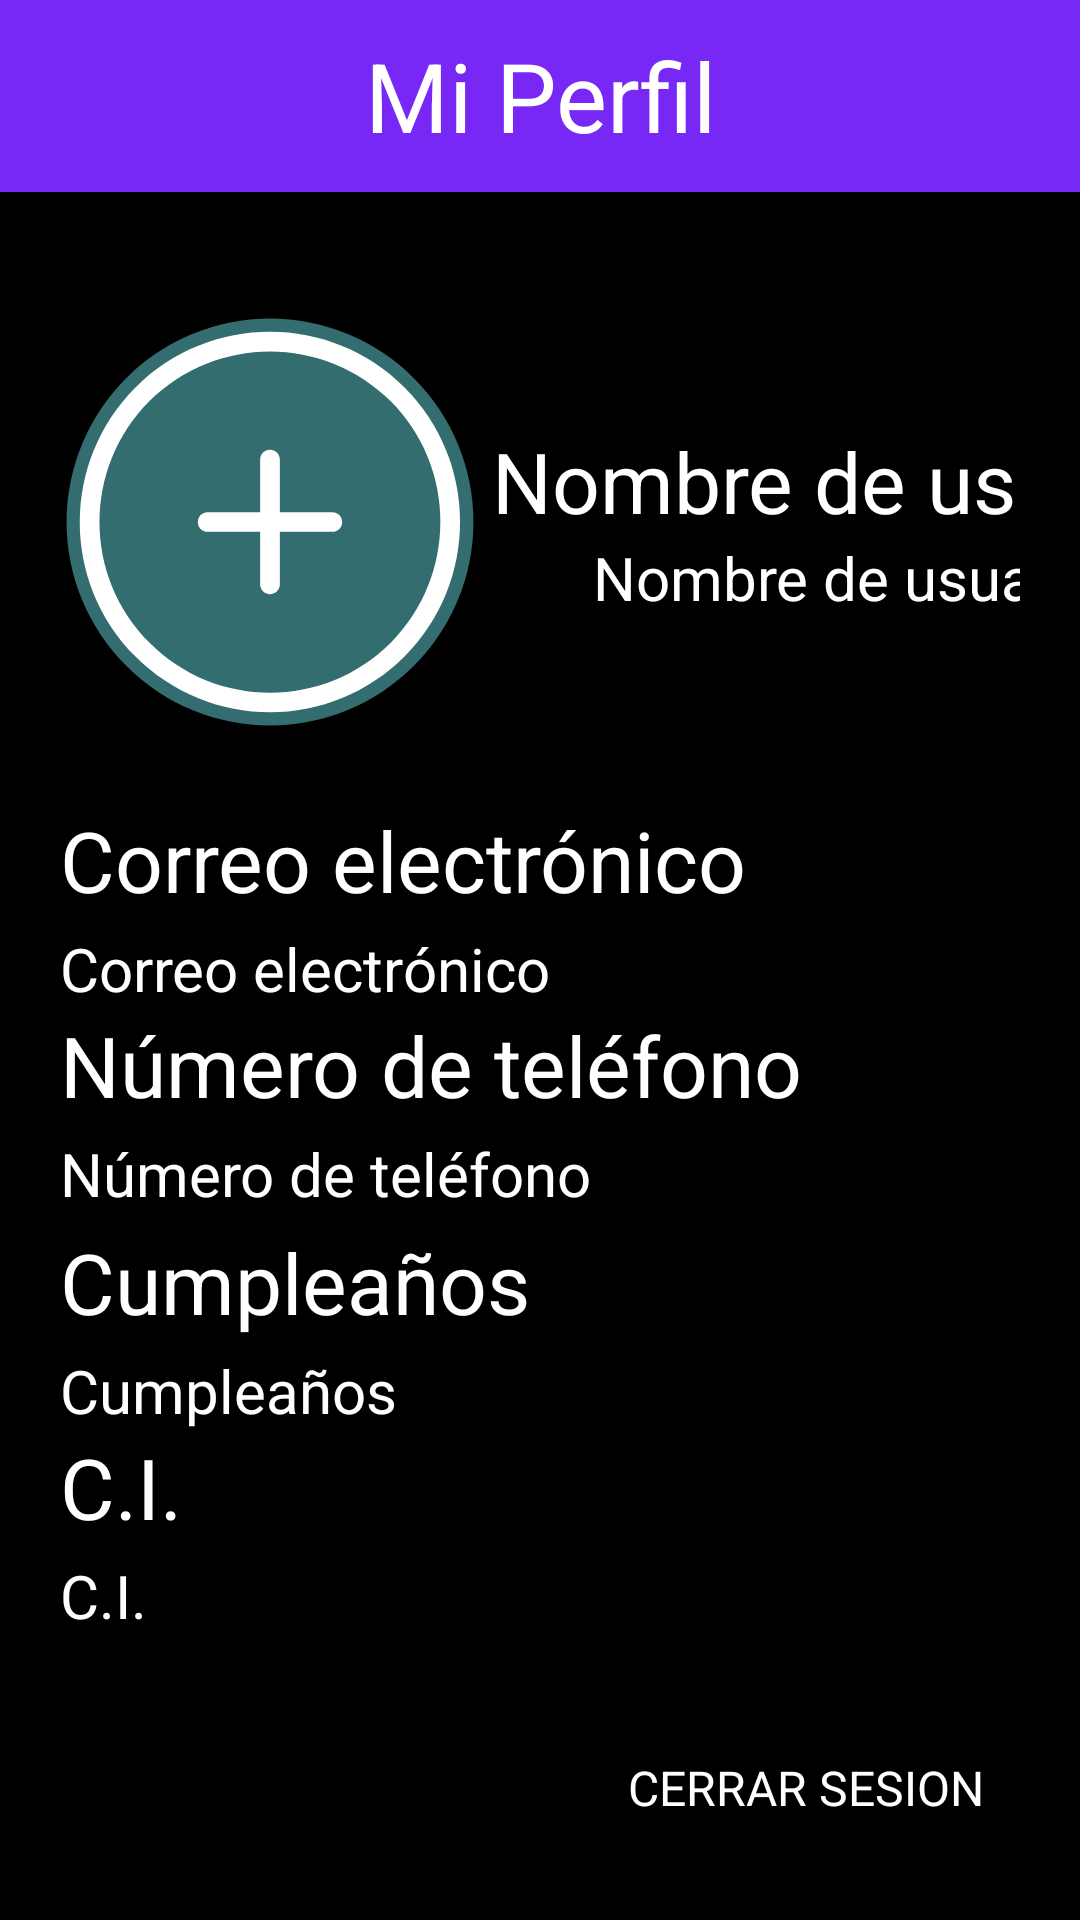

Android layout source for this screen:
<!-- AndroidManifest.xml: application theme Theme.LosZetaz -->
<!-- res/layout/activity_my_information.xml -->
<?xml version="1.0" encoding="utf-8"?>
<androidx.constraintlayout.widget.ConstraintLayout xmlns:android="http://schemas.android.com/apk/res/android"
    xmlns:app="http://schemas.android.com/apk/res-auto"
    xmlns:tools="http://schemas.android.com/tools"
    android:layout_width="match_parent"
    android:layout_height="match_parent"
    tools:context=".MyInformationActivity"
    android:background="@color/black">

    <LinearLayout
        android:id="@+id/top_menu"
        android:layout_width="match_parent"
        android:layout_height="64dp"
        android:background="@color/purple"
        android:orientation="horizontal"
        android:weightSum="5"
        app:layout_constraintLeft_toLeftOf="parent"
        app:layout_constraintTop_toTopOf="parent">

        <ImageView
            android:id="@+id/icon_homescreen"
            android:layout_width="0dp"
            android:layout_height="match_parent"
            android:layout_weight="1"
            android:padding="8dp"
            android:src="@drawable/home" />

        <TextView
            android:layout_width="0dp"
            android:layout_height="match_parent"
            android:layout_weight="3"
            android:gravity="center"
            android:text="@string/my_profile"
            android:theme="@style/TextViewHead" />
    </LinearLayout>

    <androidx.constraintlayout.widget.ConstraintLayout
        android:layout_width="match_parent"
        android:layout_height="wrap_content"
        app:layout_constraintTop_toBottomOf="@id/top_menu"
        android:padding="20dp"
        android:orientation="vertical">
        <androidx.constraintlayout.widget.ConstraintLayout
            android:id="@+id/constraint_client"
            android:layout_width="match_parent"
            android:layout_height="180dp"
            app:layout_constraintTop_toTopOf="parent"
            app:layout_constraintLeft_toLeftOf="parent">
            <ImageView
                android:id="@+id/user_image"
                android:layout_width="140dp"
                android:layout_height="140dp"
                android:src="@drawable/plus"
                app:layout_constraintLeft_toLeftOf="parent"
                app:layout_constraintTop_toTopOf="parent"
                app:layout_constraintBottom_toBottomOf="parent"/>
            <LinearLayout
                android:layout_width="wrap_content"
                android:layout_height="match_parent"
                android:orientation="vertical"
                app:layout_constraintLeft_toRightOf="@id/user_image"
                android:gravity="center"
                android:layout_margin="4dp">
                <TextView
                    android:id="@+id/user_name"
                    android:layout_width="wrap_content"
                    android:layout_height="wrap_content"
                    android:gravity="center"
                    android:text="@string/username"
                    android:theme="@style/TextInfoTitle"
                    />
                <TextView
                    android:layout_width="wrap_content"
                    android:layout_height="wrap_content"
                    android:text="@string/username"
                    android:theme="@style/TextViewDescription"/>
            </LinearLayout>

        </androidx.constraintlayout.widget.ConstraintLayout>
        <TextView
            android:id="@+id/user_email"
            android:layout_width="wrap_content"
            android:layout_height="wrap_content"
            android:gravity="center"
            android:text="@string/email"
            android:theme="@style/TextInfoTitle"
            android:layout_marginTop="4dp"
            app:layout_constraintTop_toBottomOf="@id/constraint_client"
            app:layout_constraintLeft_toLeftOf="parent"
            />
        <TextView
            android:id="@+id/text_email"
            android:layout_width="wrap_content"
            android:layout_height="wrap_content"
            android:text="@string/email"
            android:theme="@style/TextInfoDescription"
            android:layout_marginTop="4dp"
            android:layout_marginBottom="12dp"
            app:layout_constraintTop_toBottomOf="@id/user_email"
            app:layout_constraintLeft_toLeftOf="parent"/>
        <TextView
            android:id="@+id/user_phone"
            android:layout_width="wrap_content"
            android:layout_height="wrap_content"
            android:gravity="center"
            android:text="@string/phone_number"
            android:theme="@style/TextInfoTitle"
            app:layout_constraintTop_toBottomOf="@id/text_email"
            app:layout_constraintLeft_toLeftOf="parent"
            />
        <TextView
            android:id="@+id/text_phone"
            android:layout_width="wrap_content"
            android:layout_height="wrap_content"
            android:text="@string/phone_number"
            android:theme="@style/TextInfoDescription"
            android:layout_marginTop="4dp"
            android:layout_marginBottom="12dp"
            app:layout_constraintTop_toBottomOf="@id/user_phone"
            app:layout_constraintLeft_toLeftOf="parent"/>
        <TextView
            android:id="@+id/user_birthday"
            android:layout_width="wrap_content"
            android:layout_height="wrap_content"
            android:gravity="center"
            android:text="@string/birthday"
            android:theme="@style/TextInfoTitle"
            android:layout_marginTop="4dp"
            android:layout_marginBottom="12dp"
            app:layout_constraintTop_toBottomOf="@id/text_phone"
            app:layout_constraintLeft_toLeftOf="parent"/>
        <TextView
            android:id="@+id/text_birthday"
            android:layout_width="wrap_content"
            android:layout_height="wrap_content"
            android:text="@string/birthday"
            android:theme="@style/TextInfoDescription"
            android:layout_marginTop="4dp"
            android:layout_marginBottom="12dp"
            app:layout_constraintTop_toBottomOf="@id/user_birthday"
            app:layout_constraintLeft_toLeftOf="parent"/>
        <TextView
            android:id="@+id/user_ci"
            android:layout_width="wrap_content"
            android:layout_height="wrap_content"
            android:gravity="center"
            android:text="@string/identification_carnet"
            android:theme="@style/TextInfoTitle"
            app:layout_constraintTop_toBottomOf="@id/text_birthday"
            app:layout_constraintLeft_toLeftOf="parent"
            />
        <TextView
            android:id="@+id/text_ci"
            android:layout_width="wrap_content"
            android:layout_height="wrap_content"
            android:text="@string/identification_carnet"
            android:theme="@style/TextInfoDescription"
            android:layout_marginTop="4dp"
            android:layout_marginBottom="12dp"
            app:layout_constraintTop_toBottomOf="@id/user_ci"
            app:layout_constraintLeft_toLeftOf="parent"/>

        <androidx.constraintlayout.widget.Group
            android:id="@+id/client_layout"
            android:layout_width="match_parent"
            android:layout_height="match_parent"
            app:constraint_referenced_ids="constraint_client,user_birthday,user_ci,text_birthday,text_ci"
            />

    </androidx.constraintlayout.widget.ConstraintLayout>



    <Button
        android:id="@+id/log_out_button"
        android:layout_width="wrap_content"
        android:layout_height="wrap_content"
        android:text="@string/close_account"
        app:layout_constraintBottom_toBottomOf="parent"
        app:layout_constraintRight_toRightOf="parent"
        android:layout_margin="20dp"
        android:theme="@style/PostButton"
        android:backgroundTint="@color/black_transparent"/>

</androidx.constraintlayout.widget.ConstraintLayout>
<!-- resources referenced by this layout -->
<resources>
  <color name="black">#FF000000</color>
  <color name="black_transparent">#70000000</color>
  <color name="purple">#7728F5</color>
  <!-- drawable plus (drawable) -->
  <vector xmlns:android="http://schemas.android.com/apk/res/android"
      android:width="24dp"
      android:height="24dp"
      android:viewportWidth="128"
      android:viewportHeight="128">
  
      <path
          android:fillColor="@color/turquoise_transparent"
          android:pathData="M64,64 m0,-62 a62,62 0 1,0 0,124 a62,62 0 1,0 0,-124"/>
  
      <path
          android:fillColor="@color/white"
          android:pathData="M64,6.05C49.15,6.05 34.3,11.7 23,23C0.4,45.6 0.4,82.4 23,105C34.3,116.3 49.2,122 64,122C78.8,122 93.7,116.3 105,105C127.6,82.4 127.6,45.6 105,23C93.7,11.7 78.85,6.05 64,6.05zM64,12C77.3,12 90.6,17.1 100.8,27.2C121,47.5 121,80.5 100.8,100.8C80.5,121.1 47.5,121.1 27.3,100.8C7,80.5 7,47.5 27.2,27.2C37.4,17.1 50.7,12 64,12zM64,42C62.3,42 61,43.3 61,45L61,61L45,61C43.3,61 42,62.3 42,64C42,65.7 43.3,67 45,67L61,67L61,83C61,84.7 62.3,86 64,86C65.7,86 67,84.7 67,83L67,67L83,67C84.7,67 86,65.7 86,64C86,62.3 84.7,61 83,61L67,61L67,45C67,43.3 65.7,42 64,42z"/>
  
  </vector>
  <string name="birthday">Cumpleaños</string>
  <string name="close_account">Cerrar Sesion</string>
  <string name="email">Correo electrónico</string>
  <string name="identification_carnet">C.I.</string>
  <string name="my_profile">Mi Perfil</string>
  <string name="phone_number">Número de teléfono</string>
  <string name="username">Nombre de usuario</string>
  <style name="PostButton">
          <item name="strokeColor">@color/turquoise</item>
          <item name="strokeWidth">2dp</item>
          <item name="android:textColor">@color/white</item>
          <item name="android:textSize">16sp</item>
          <item name="fontFamily">@font/lato_bold</item>
      </style>
  <style name="TextInfoDescription">
          <item name="android:textColor">@color/white</item>
          <item name="android:textSize">20sp</item>
          <item name="fontFamily">@font/lato_light</item>
      </style>
  <style name="TextInfoTitle">
          <item name="android:textColor">@color/white</item>
          <item name="android:textSize">28sp</item>
          <item name="fontFamily">@font/lato_bold</item>
      </style>
  <style name="TextViewDescription">
          <item name="android:textSize">20sp</item>
          <item name="fontFamily">@font/lato_light</item>
          <item name="android:textColor">@color/white</item>
          <item name="android:textColorHint">@color/white</item>
      </style>
  <style name="TextViewHead">
          <item name="android:textSize">32sp</item>
          <item name="fontFamily">@font/lato_bold</item>
          <item name="android:textColor">@color/white</item>
      </style>
  <style name="Theme.LosZetaz" parent="Base.Theme.LosZetaz" />
  <color name="turquoise_transparent">#7075F9FD</color>
  <color name="white">#FFFFFFFF</color>
  <color name="turquoise">#75F9FD</color>
  <style name="Base.Theme.LosZetaz" parent="Theme.Material3.DayNight.NoActionBar">
          
          
      </style>
</resources>
